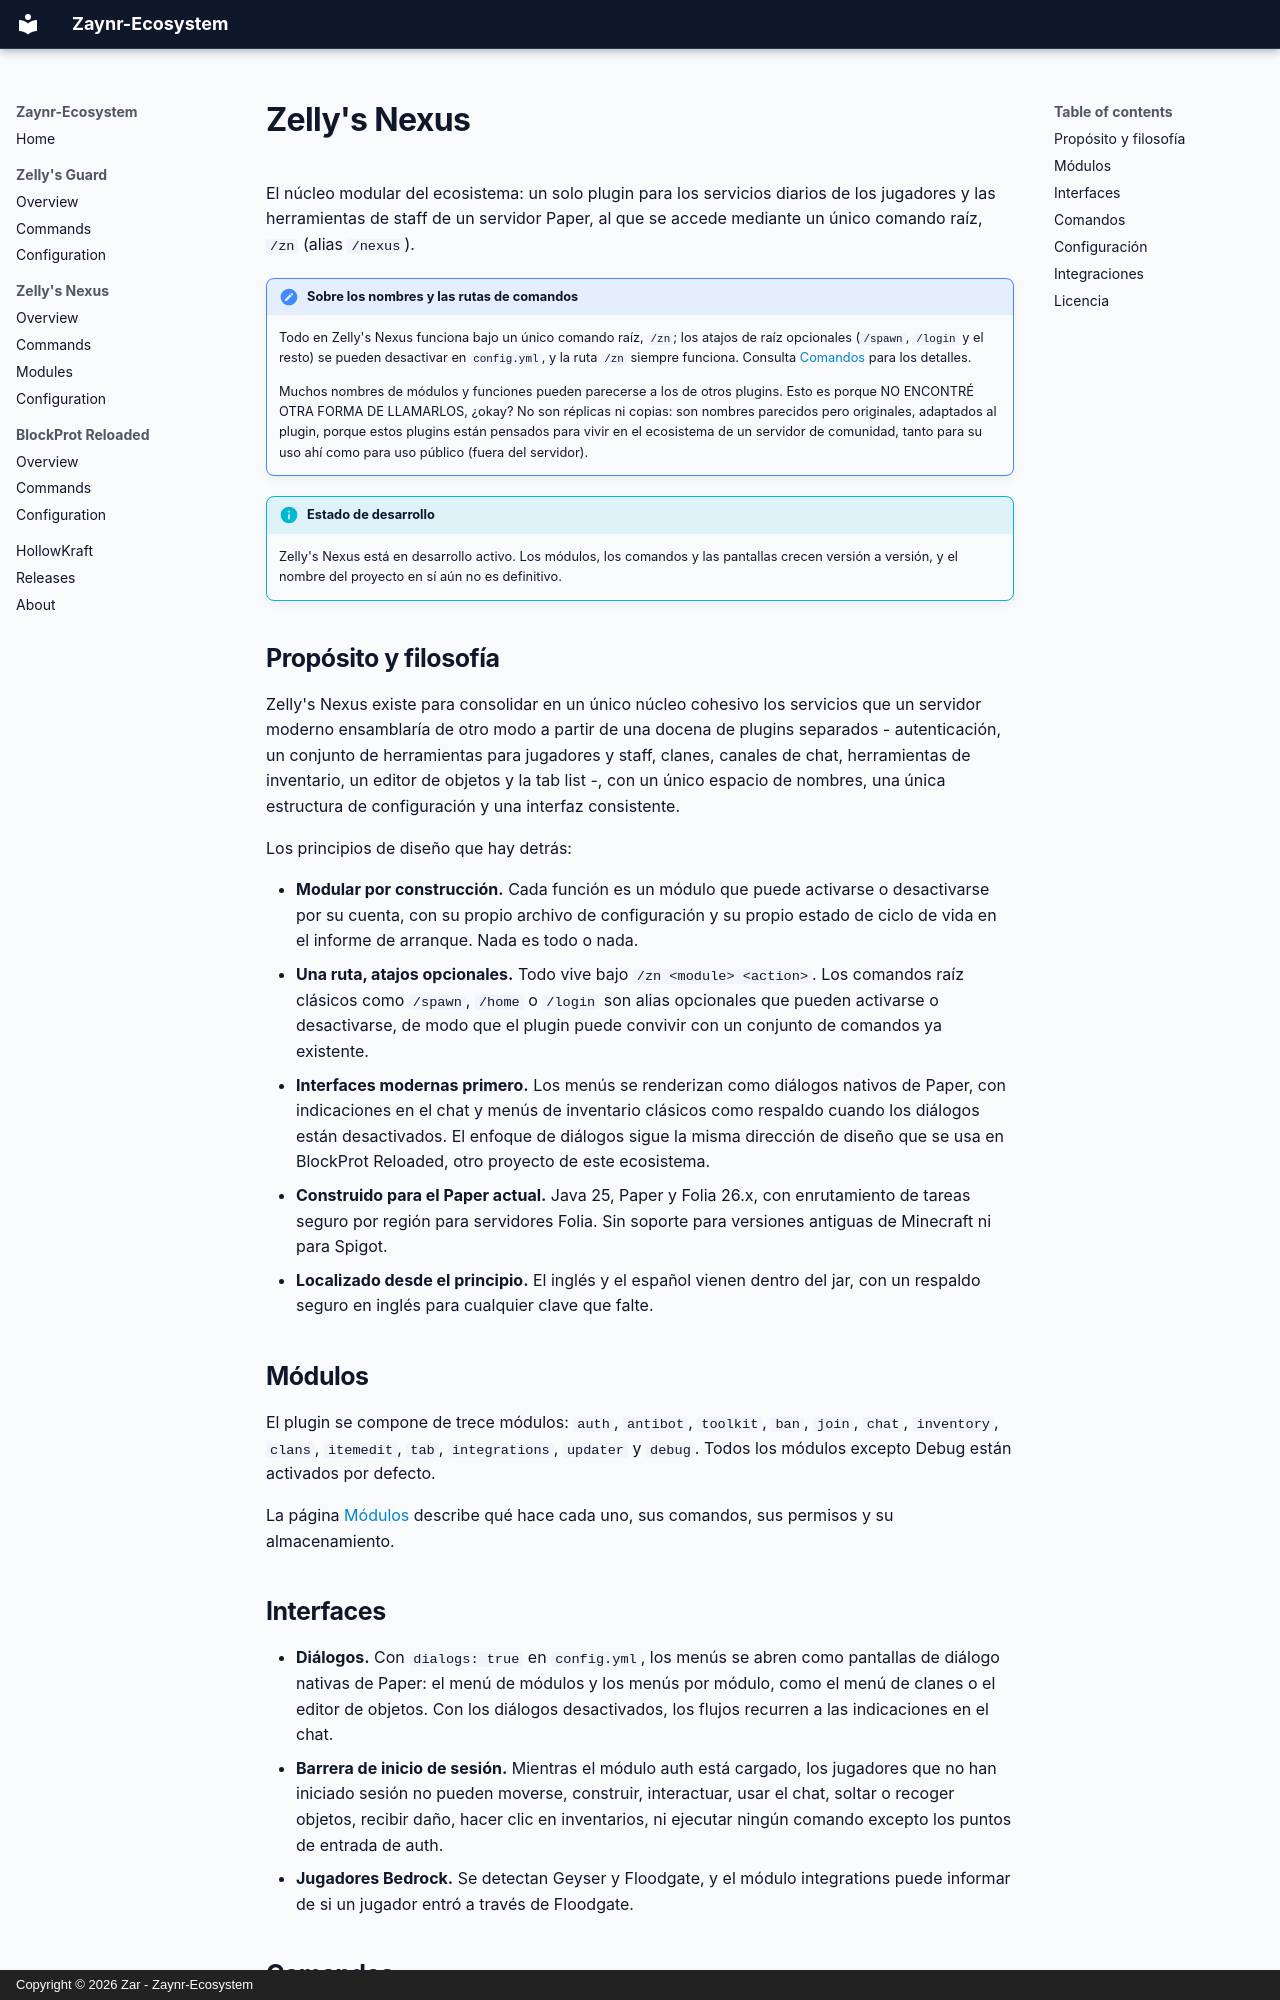

repository: Zaynr-Ecosystem/Zaynr-Ecosystem.github.io · page: nexus/index.es/index.html · generator: mkdocs · copyright: Copyright © 2026 Zar - Zaynr-Ecosystem

# Zelly's Nexus

El núcleo modular del ecosistema: un solo plugin para los servicios diarios de los
jugadores y las herramientas de staff de un servidor Paper, al que se accede mediante un
único comando raíz, `/zn` (alias `/nexus`).

!!! note "Sobre los nombres y las rutas de comandos"

    Todo en Zelly's Nexus funciona bajo un único comando raíz, `/zn`; los
    atajos de raíz opcionales (`/spawn`, `/login` y el resto) se pueden
    desactivar en `config.yml`, y la ruta `/zn` siempre funciona. Consulta
    [Comandos](commands.md) para los detalles.

    Muchos nombres de módulos y funciones pueden parecerse a los de otros
    plugins. Esto es porque NO ENCONTRÉ OTRA FORMA DE LLAMARLOS, ¿okay? No son
    réplicas ni copias: son nombres parecidos pero originales, adaptados al
    plugin, porque estos plugins están pensados para vivir en el ecosistema de
    un servidor de comunidad, tanto para su uso ahí como para uso público
    (fuera del servidor).

!!! info "Estado de desarrollo"
    Zelly's Nexus está en desarrollo activo. Los módulos, los comandos y las pantallas
    crecen versión a versión, y el nombre del proyecto en sí aún no es definitivo.

## Propósito y filosofía

Zelly's Nexus existe para consolidar en un único núcleo cohesivo los servicios que un
servidor moderno ensamblaría de otro modo a partir de una docena de plugins separados -
autenticación, un conjunto de herramientas para jugadores y staff, clanes, canales de
chat, herramientas de inventario, un editor de objetos y la tab list -, con un único
espacio de nombres, una única estructura de configuración y una interfaz consistente.

Los principios de diseño que hay detrás:

- **Modular por construcción.** Cada función es un módulo que puede activarse o
  desactivarse por su cuenta, con su propio archivo de configuración y su propio estado
  de ciclo de vida en el informe de arranque. Nada es todo o nada.
- **Una ruta, atajos opcionales.** Todo vive bajo `/zn <module> <action>`. Los comandos
  raíz clásicos como `/spawn`, `/home` o `/login` son alias opcionales que pueden
  activarse o desactivarse, de modo que el plugin puede convivir con un conjunto de
  comandos ya existente.
- **Interfaces modernas primero.** Los menús se renderizan como diálogos nativos de
  Paper, con indicaciones en el chat y menús de inventario clásicos como respaldo cuando
  los diálogos están desactivados. El enfoque de diálogos sigue la misma dirección de
  diseño que se usa en BlockProt Reloaded, otro proyecto de este ecosistema.
- **Construido para el Paper actual.** Java 25, Paper y Folia 26.x, con enrutamiento de
  tareas seguro por región para servidores Folia. Sin soporte para versiones antiguas de
  Minecraft ni para Spigot.
- **Localizado desde el principio.** El inglés y el español vienen dentro del jar, con un
  respaldo seguro en inglés para cualquier clave que falte.

## Módulos

El plugin se compone de trece módulos: `auth`, `antibot`, `toolkit`, `ban`, `join`,
`chat`, `inventory`, `clans`, `itemedit`, `tab`, `integrations`, `updater` y `debug`.
Todos los módulos excepto Debug están activados por defecto.

La página [Módulos](modules.md) describe qué hace cada uno, sus comandos, sus permisos y
su almacenamiento.
